Run: headless pygame with SDL's dummy video driver; simulated clock (each Clock.tick advances the game by its frame time, no real sleeping); random seed 0; keys injected as events and as key.get_pressed() state; no mouse input.
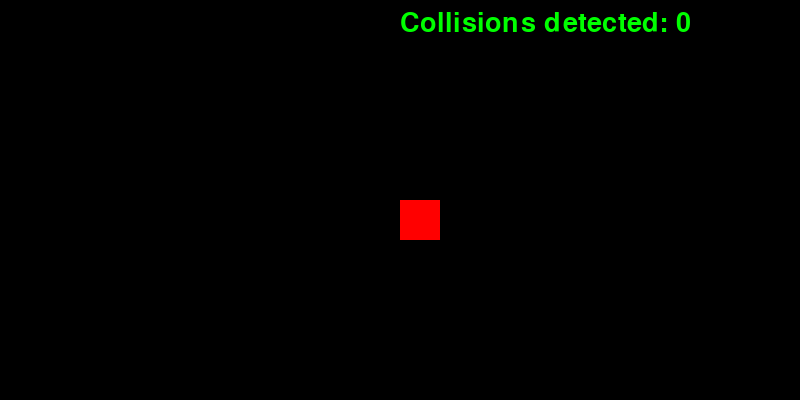
Frame 1 of 4 · flips 1–60 · no input
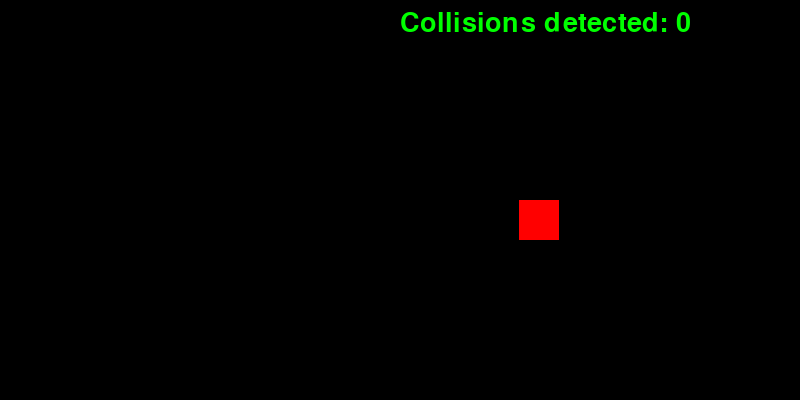
Frame 2 of 4 · flips 61–180 · tapped SPACE, RETURN · held RIGHT (→), D
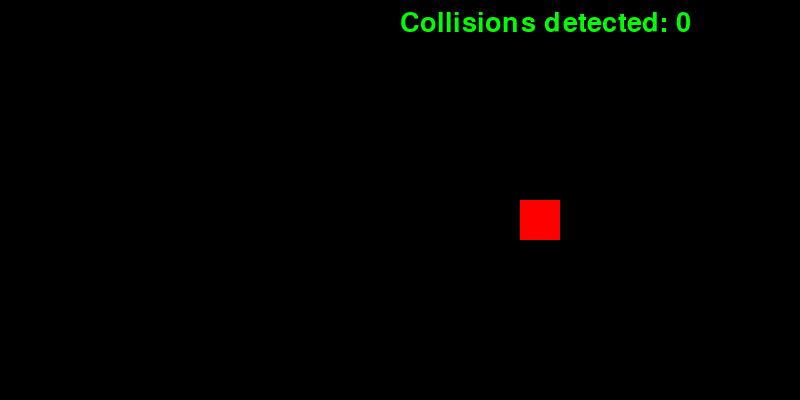
Frame 3 of 4 · flips 181–300 · held DOWN (↓), S
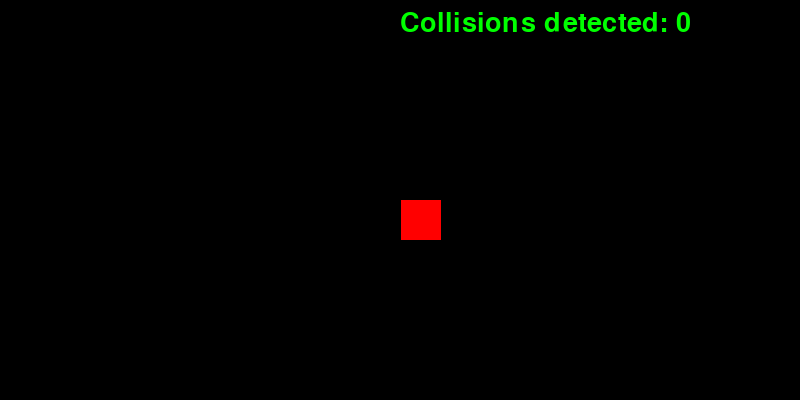
Frame 4 of 4 · flips 301–420 · held LEFT (←), A, UP (↑), W

The pygame program that drew these frames:

import os
import pygame
import time
pygame.init()

width, height = 800, 400
screen = pygame.display.set_mode((width, height))

plr = pygame.Rect(400, 200, 40, 40)  
red = (255, 0, 0)
black = (0, 0, 0)
font = pygame.font.Font(None, 40)

col = 0
run = True
while run:
    screen.fill(black)  
    pygame.draw.rect(screen, red, plr)  

    text = font.render(f"Collisions detected: {col}", True, (0, 255, 0))
    key = pygame.key.get_pressed()

    if key[pygame.K_a] and plr.x > 0:
        plr.x -= 1  
    elif key[pygame.K_d] and plr.x < width - plr.width:
        plr.x += 1  

    # Corrected the comparison operators from '=' to '=='
    if plr.x == 0:
        col += 1
       
    elif plr.x == width - plr.width:
        col += 1
        
    screen.blit(text, (400, 10))  

    for event in pygame.event.get():
        if event.type == pygame.QUIT:
            run = False

    pygame.display.update()  # Update screen

pygame.quit()
